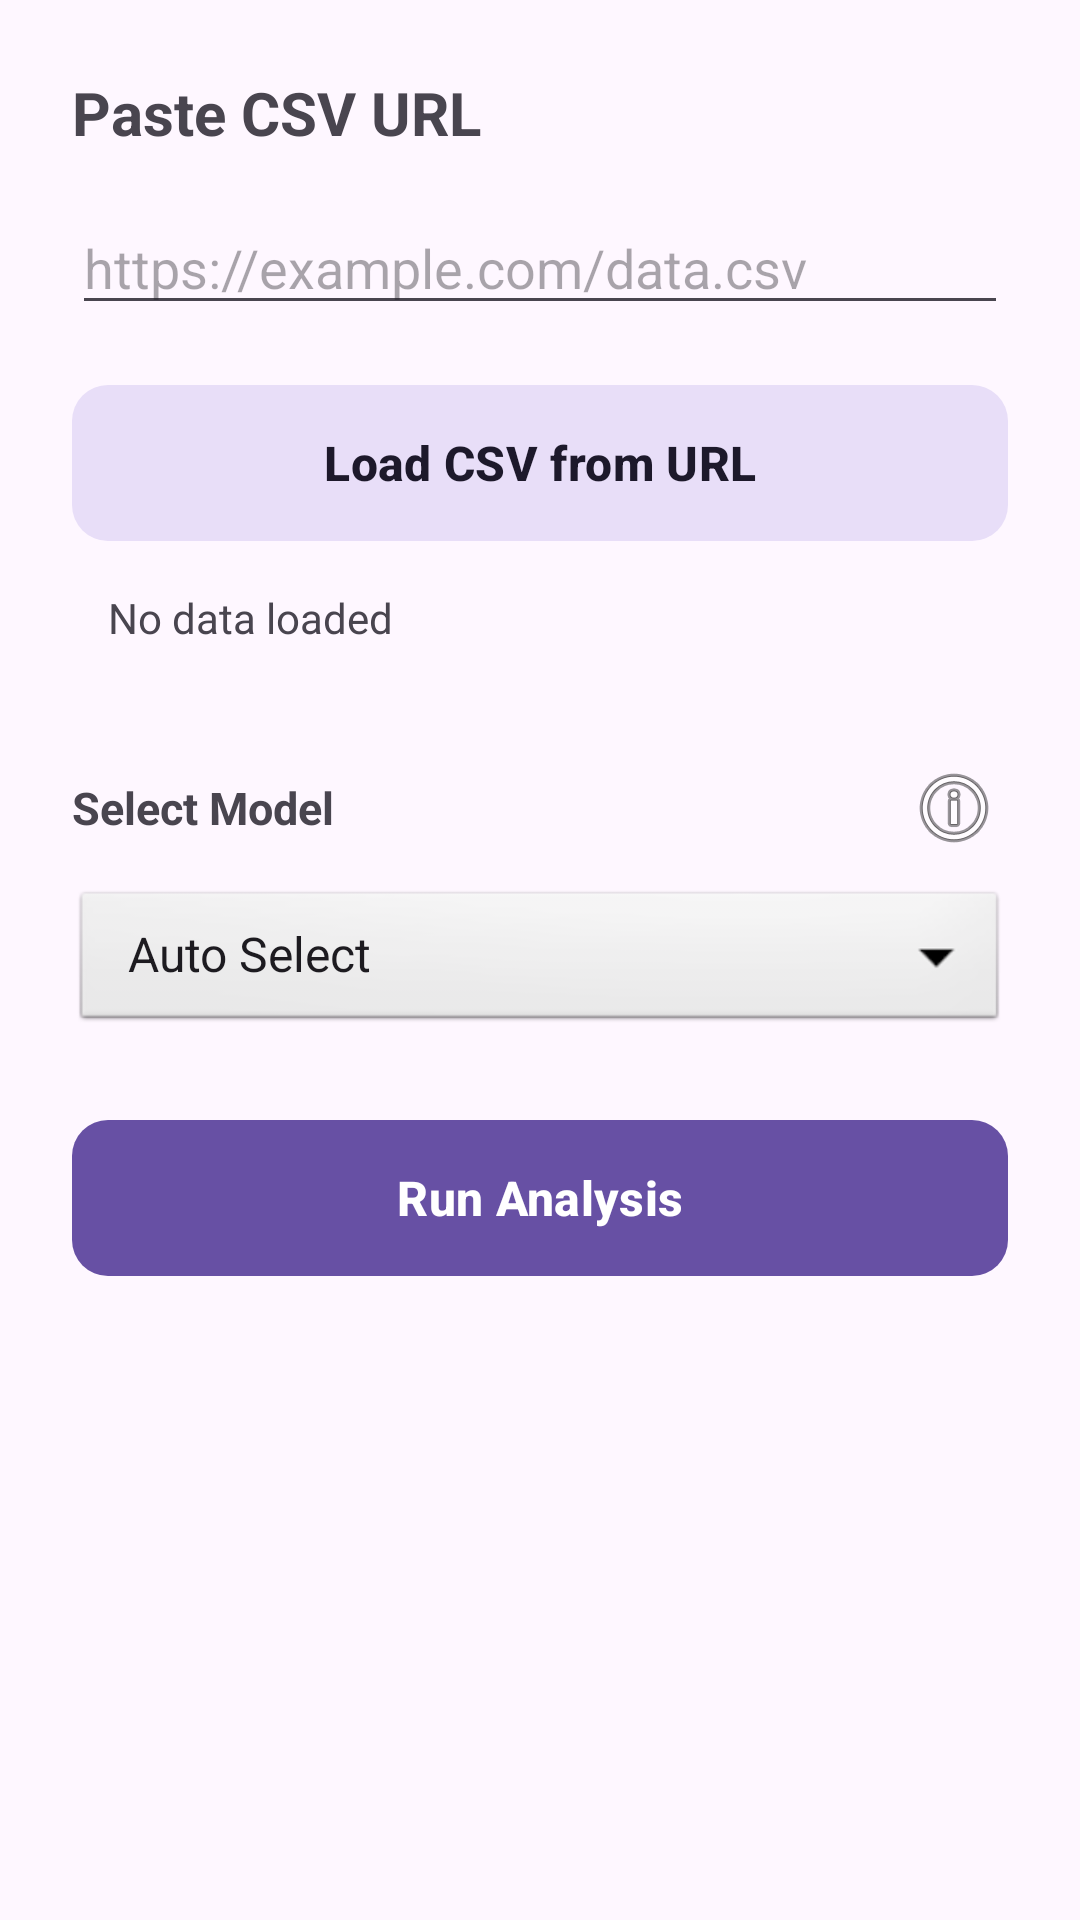

Android layout source for this screen:
<!-- AndroidManifest.xml: application theme Theme.LDCA -->
<!-- res/layout/activity_url_csv.xml -->
<?xml version="1.0" encoding="utf-8"?>
<ScrollView xmlns:android="http://schemas.android.com/apk/res/android"
    xmlns:app="http://schemas.android.com/apk/res-auto"
    android:layout_width="match_parent"
    android:layout_height="match_parent">

    <LinearLayout
        android:orientation="vertical"
        android:padding="24dp"
        android:paddingTop="48dp"
        android:layout_width="match_parent"
        android:layout_height="wrap_content">

        <TextView
            android:layout_width="wrap_content"
            android:layout_height="wrap_content"
            android:text="Paste CSV URL"
            android:textSize="20sp"
            android:textStyle="bold"
            android:paddingBottom="16dp"/>

        <EditText
            android:id="@+id/urlInput"
            android:layout_width="match_parent"
            android:layout_height="wrap_content"
            android:hint="https://example.com/data.csv"
            android:inputType="textUri"
            android:singleLine="true"/>

        <com.google.android.material.button.MaterialButton
            android:id="@+id/btnLoadURL"
            android:layout_width="match_parent"
            android:layout_height="60dp"
            android:layout_marginTop="16dp"
            android:text="Load CSV from URL"
            android:textSize="16sp"
            android:textStyle="bold"
            app:cornerRadius="12dp"
            style="@style/Widget.Material3.Button.TonalButton"/>

        <TextView
            android:id="@+id/urlStatus"
            android:layout_width="match_parent"
            android:layout_height="wrap_content"
            android:padding="12dp"
            android:text="No data loaded"
            android:textSize="14sp"/>

        <ProgressBar
            android:id="@+id/urlLoadingBar"
            android:layout_width="wrap_content"
            android:layout_height="wrap_content"
            android:layout_gravity="center"
            android:visibility="gone"/>

        
        <LinearLayout
            android:layout_width="match_parent"
            android:layout_height="wrap_content"
            android:orientation="horizontal"
            android:gravity="center_vertical"
            android:layout_marginTop="24dp"
            android:paddingBottom="8dp">

            <TextView
                android:layout_width="0dp"
                android:layout_height="wrap_content"
                android:layout_weight="1"
                android:text="Select Model"
                android:textStyle="bold"
                android:textSize="15sp"/>

            <ImageButton
                android:id="@+id/btnModelInfo"
                android:layout_width="36dp"
                android:layout_height="36dp"
                android:src="@android:drawable/ic_menu_info_details"
                android:background="?attr/selectableItemBackgroundBorderless"
                android:contentDescription="Model info"
                android:padding="4dp"/>

        </LinearLayout>

        <Spinner
            android:id="@+id/modelSpinner"
            android:layout_width="match_parent"
            android:layout_height="50dp"
            android:entries="@array/model_options"
            android:background="@android:drawable/btn_dropdown"/>

        <com.google.android.material.button.MaterialButton
            android:id="@+id/btnRunURL"
            android:layout_width="match_parent"
            android:layout_height="60dp"
            android:layout_marginTop="24dp"
            android:text="Run Analysis"
            android:textSize="16sp"
            android:textStyle="bold"
            app:cornerRadius="12dp"/>

    </LinearLayout>
</ScrollView>
<!-- resources referenced by this layout -->
<resources>
  <string-array name="model_options">
          <item>Auto Select</item>
          <item>Naive Bayes</item>
          <item>Logistic Regression</item>
          <item>Decision Tree</item>
          <item>Random Forest</item>
      </string-array>
  <style name="Theme.LDCA" parent="Base.Theme.LDCA" />
  <style name="Base.Theme.LDCA" parent="Theme.Material3.DayNight.NoActionBar">
          
          
      </style>
</resources>
